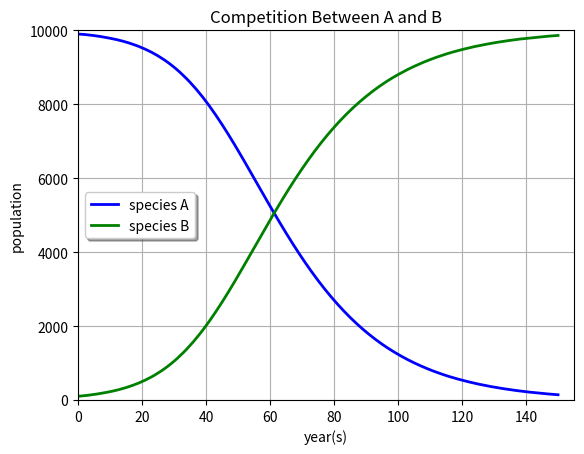

Generate this figure with matplotlib:
from matplotlib import pyplot as plt
Capacity_K = 10000
population_a = [9900]
population_b = [99]
rate_a = 0.7
rate_b = 1.5
proportion = [0.99]
for i in range(1, 151):
    new_a = rate_a * population_a[-1] * (1 - ((population_a[-1] + 1.06*population_b[-1]) / Capacity_K))
    new_b = rate_b * population_b[-1] * (1 - ((population_b[-1] + 0.94*population_a[-1]) / Capacity_K))
    population_a.append(int(population_a[-1] + new_a))
    population_b.append(int(population_b[-1] + new_b))
    proportion.append(population_a[-1] / (population_b[-1] + population_a[-1]))
    plt.cla()
    plt.title("Competition Between A and B")
    plt.grid(True)
    plt.xlabel("year(s)")
    plt.ylabel("population")
    plt.xlim(0,i+5)
    plt.ylim(0,10000)
    plt.plot(range(0,i+1), population_a, "b-", linewidth=2.0, label="species A")
    plt.plot(range(0,i+1), population_b, "g-", linewidth=2.0, label="species B")
    #plt.plot(range(0,i+1), [j * 10000 for j in proportion], "r-", linewidth=2.0, label="proportion")
    plt.legend(loc="center left", shadow=True)
    plt.pause(0.001)
plt.ioff()
plt.show()
print("year | population of A | population of B | propotion of A")
print(":------------: | :------------: | :-------------: | :------------:")
for index, each in enumerate(population_a):
    print(index+1,'|',each,'|',population_b[index],"|",round(proportion[index],4))